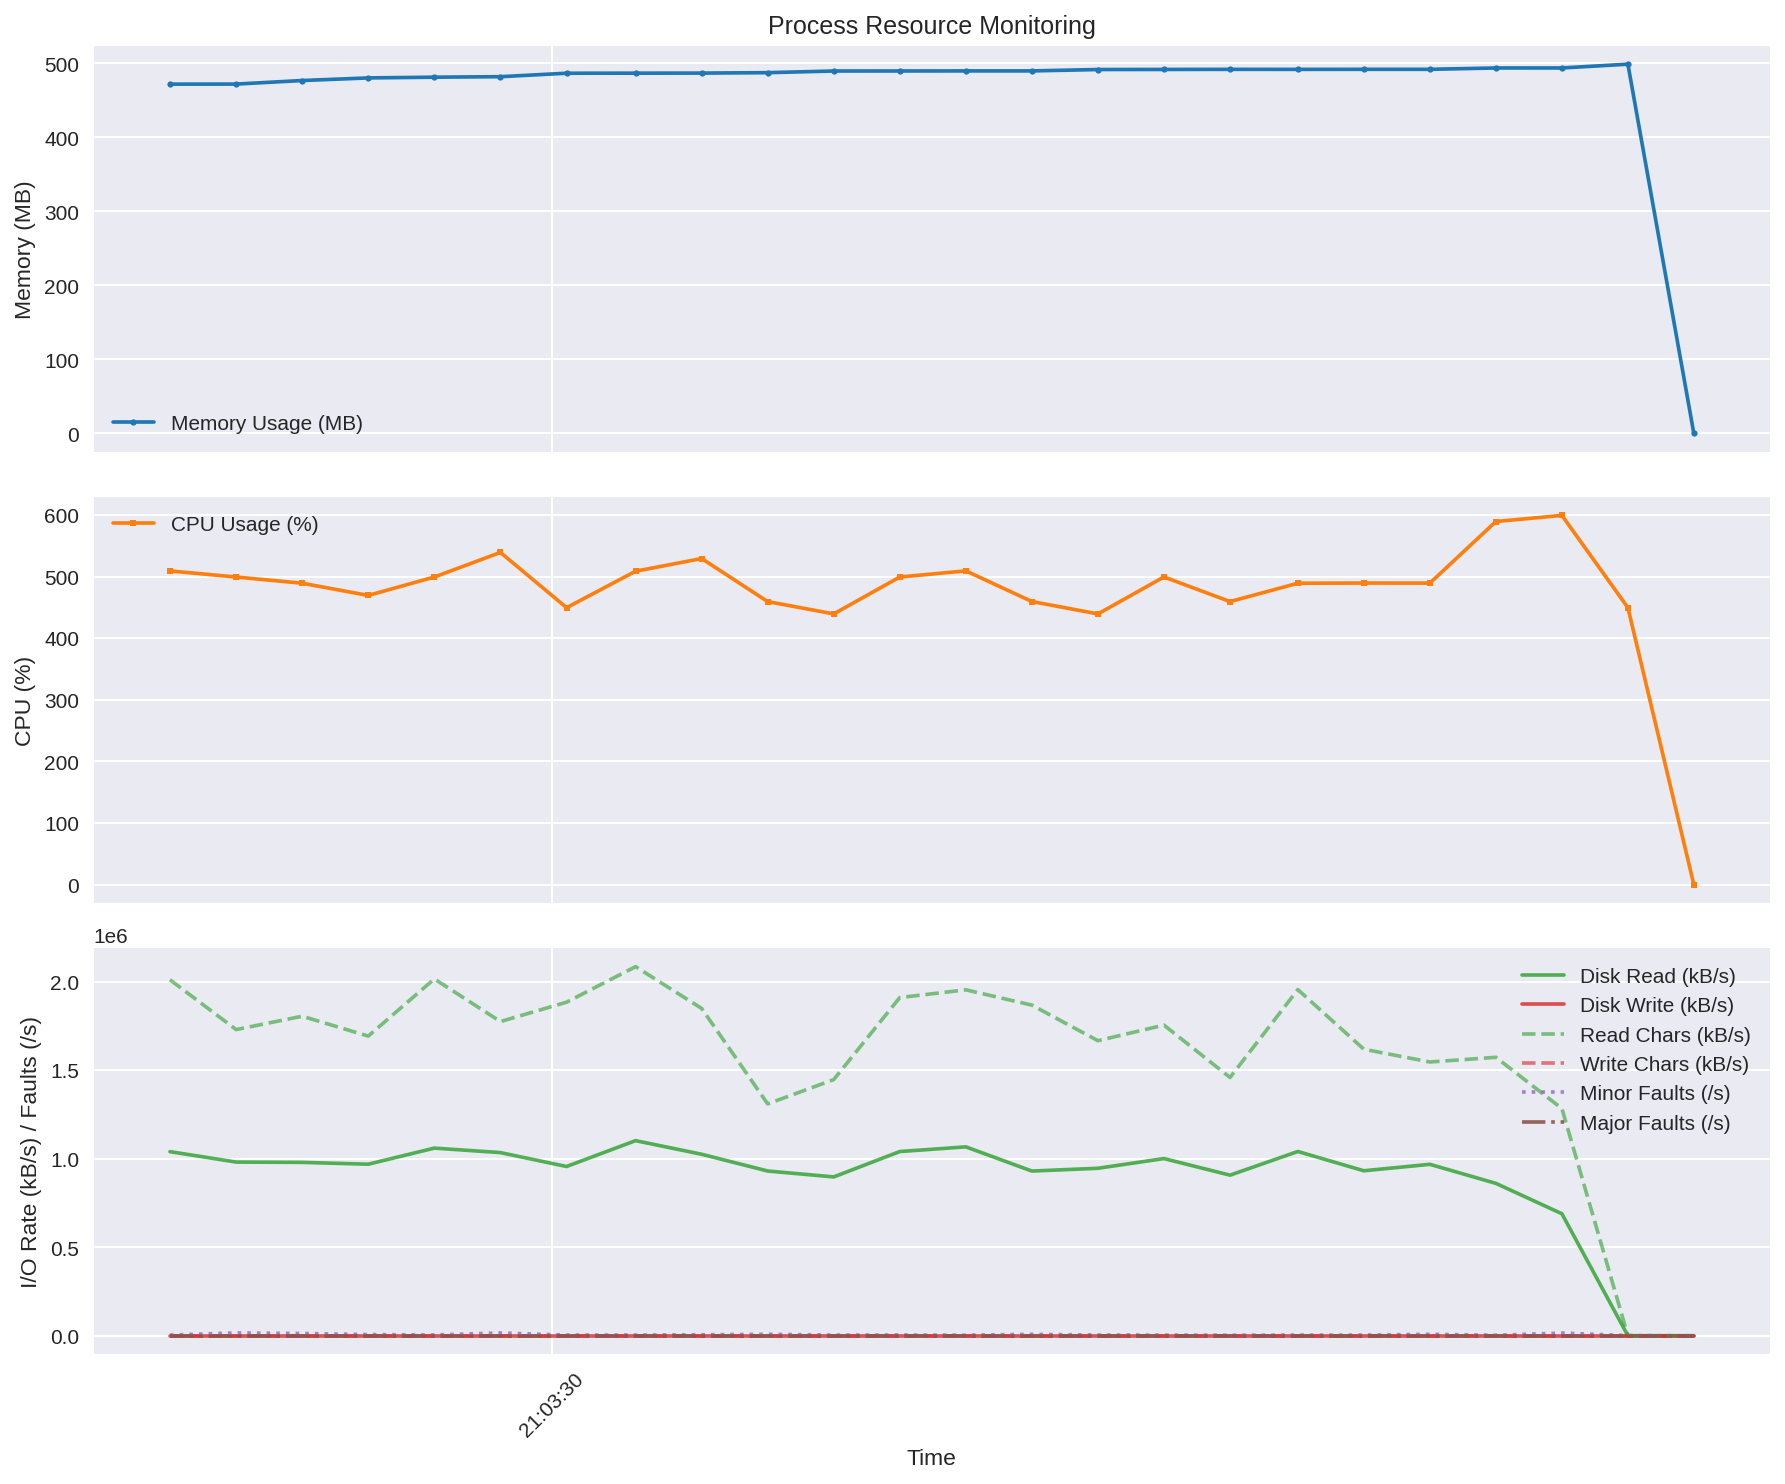

Data behind this chart, as committed beside it:
time, rss_mb, cpu_percent, read_kbs, write_kbs, read_chars_kbs, write_chars_kbs, minor_faults_s, major_faults_s
2025-08-18 21:03:29.418795, 472.1, 509.2, 1040080, 0.0, 2010979, 0.0, 3840, 0.0
2025-08-18 21:03:29.519509, 472.2, 499.3, 981160, 0.0, 1729738, 0.0, 16090, 0.0
2025-08-18 21:03:29.620134, 476.9, 489.2, 979480, 0.0, 1805088, 0.0, 12810, 0.0
2025-08-18 21:03:29.720726, 480.5, 469.4, 969120, 0.0, 1692829, 0.0, 6770, 0.0
2025-08-18 21:03:29.821341, 481.5, 499.3, 1060000, 0.0, 2015905, 0.0, 4500, 0.0
2025-08-18 21:03:29.921950, 482.1, 539.2, 1034720, 0.0, 1775021, 0.0, 15830, 0.0
2025-08-18 21:03:30.022690, 486.8, 449.5, 956120, 0.0, 1884400, 0.0, 3950, 0.0
2025-08-18 21:03:30.127745, 486.9, 508.7, 1102200, 0.0, 2085128, 0.0, 4010, 0.0
2025-08-18 21:03:30.228376, 487.0, 529.3, 1025320, 0.0, 1849190, 0.0, 5480, 0.0
2025-08-18 21:03:30.328900, 487.6, 459.4, 930680, 0.0, 1309863, 0.0, 8550, 0.0
2025-08-18 21:03:30.429472, 489.8, 439.4, 897280, 0.0, 1447051, 0.0, 3660, 0.0
2025-08-18 21:03:30.530059, 489.9, 499.3, 1040600, 0.0, 1910477, 0.0, 4270, 0.0
2025-08-18 21:03:30.630662, 489.9, 509.3, 1067120, 0.0, 1954293, 0.0, 3370, 0.0
2025-08-18 21:03:30.731196, 489.9, 459.5, 930400, 0.0, 1867897, 0.0, 8040, 0.0
2025-08-18 21:03:30.831805, 491.8, 439.4, 946120, 0.0, 1666855, 0.0, 4010, 0.0
2025-08-18 21:03:30.932329, 491.9, 499.4, 1000960, 0.0, 1754998, 0.0, 3620, 0.0
2025-08-18 21:03:31.032914, 492.1, 459.4, 907200, 0.0, 1459130, 0.0, 2970, 0.0
2025-08-18 21:03:31.136202, 492, 489.2, 1040960, 0.0, 1955423, 0.0, 3830, 0.0
2025-08-18 21:03:31.236709, 492.1, 489.5, 932000, 0.0, 1618811, 0.0, 3730, 0.0
2025-08-18 21:03:31.337243, 492.1, 489.4, 968400, 0.0, 1546517, 0.0, 8310, 0.0
2025-08-18 21:03:31.437771, 493.9, 589.4, 860880, 0.0, 1573047, 0.0, 2970, 0.0
2025-08-18 21:03:31.538304, 493.9, 599.3, 689320, 0.0, 1283529, 0.0, 15040, 0.0
2025-08-18 21:03:31.638818, 499, 449.5, 0.0, 0.0, 0.0, 0.0, 1120, 0.0
2025-08-18 21:03:31.739172, 0.0, 0.0, 0.0, 0.0, 0.0, 0.0, 0.0, 0.0
